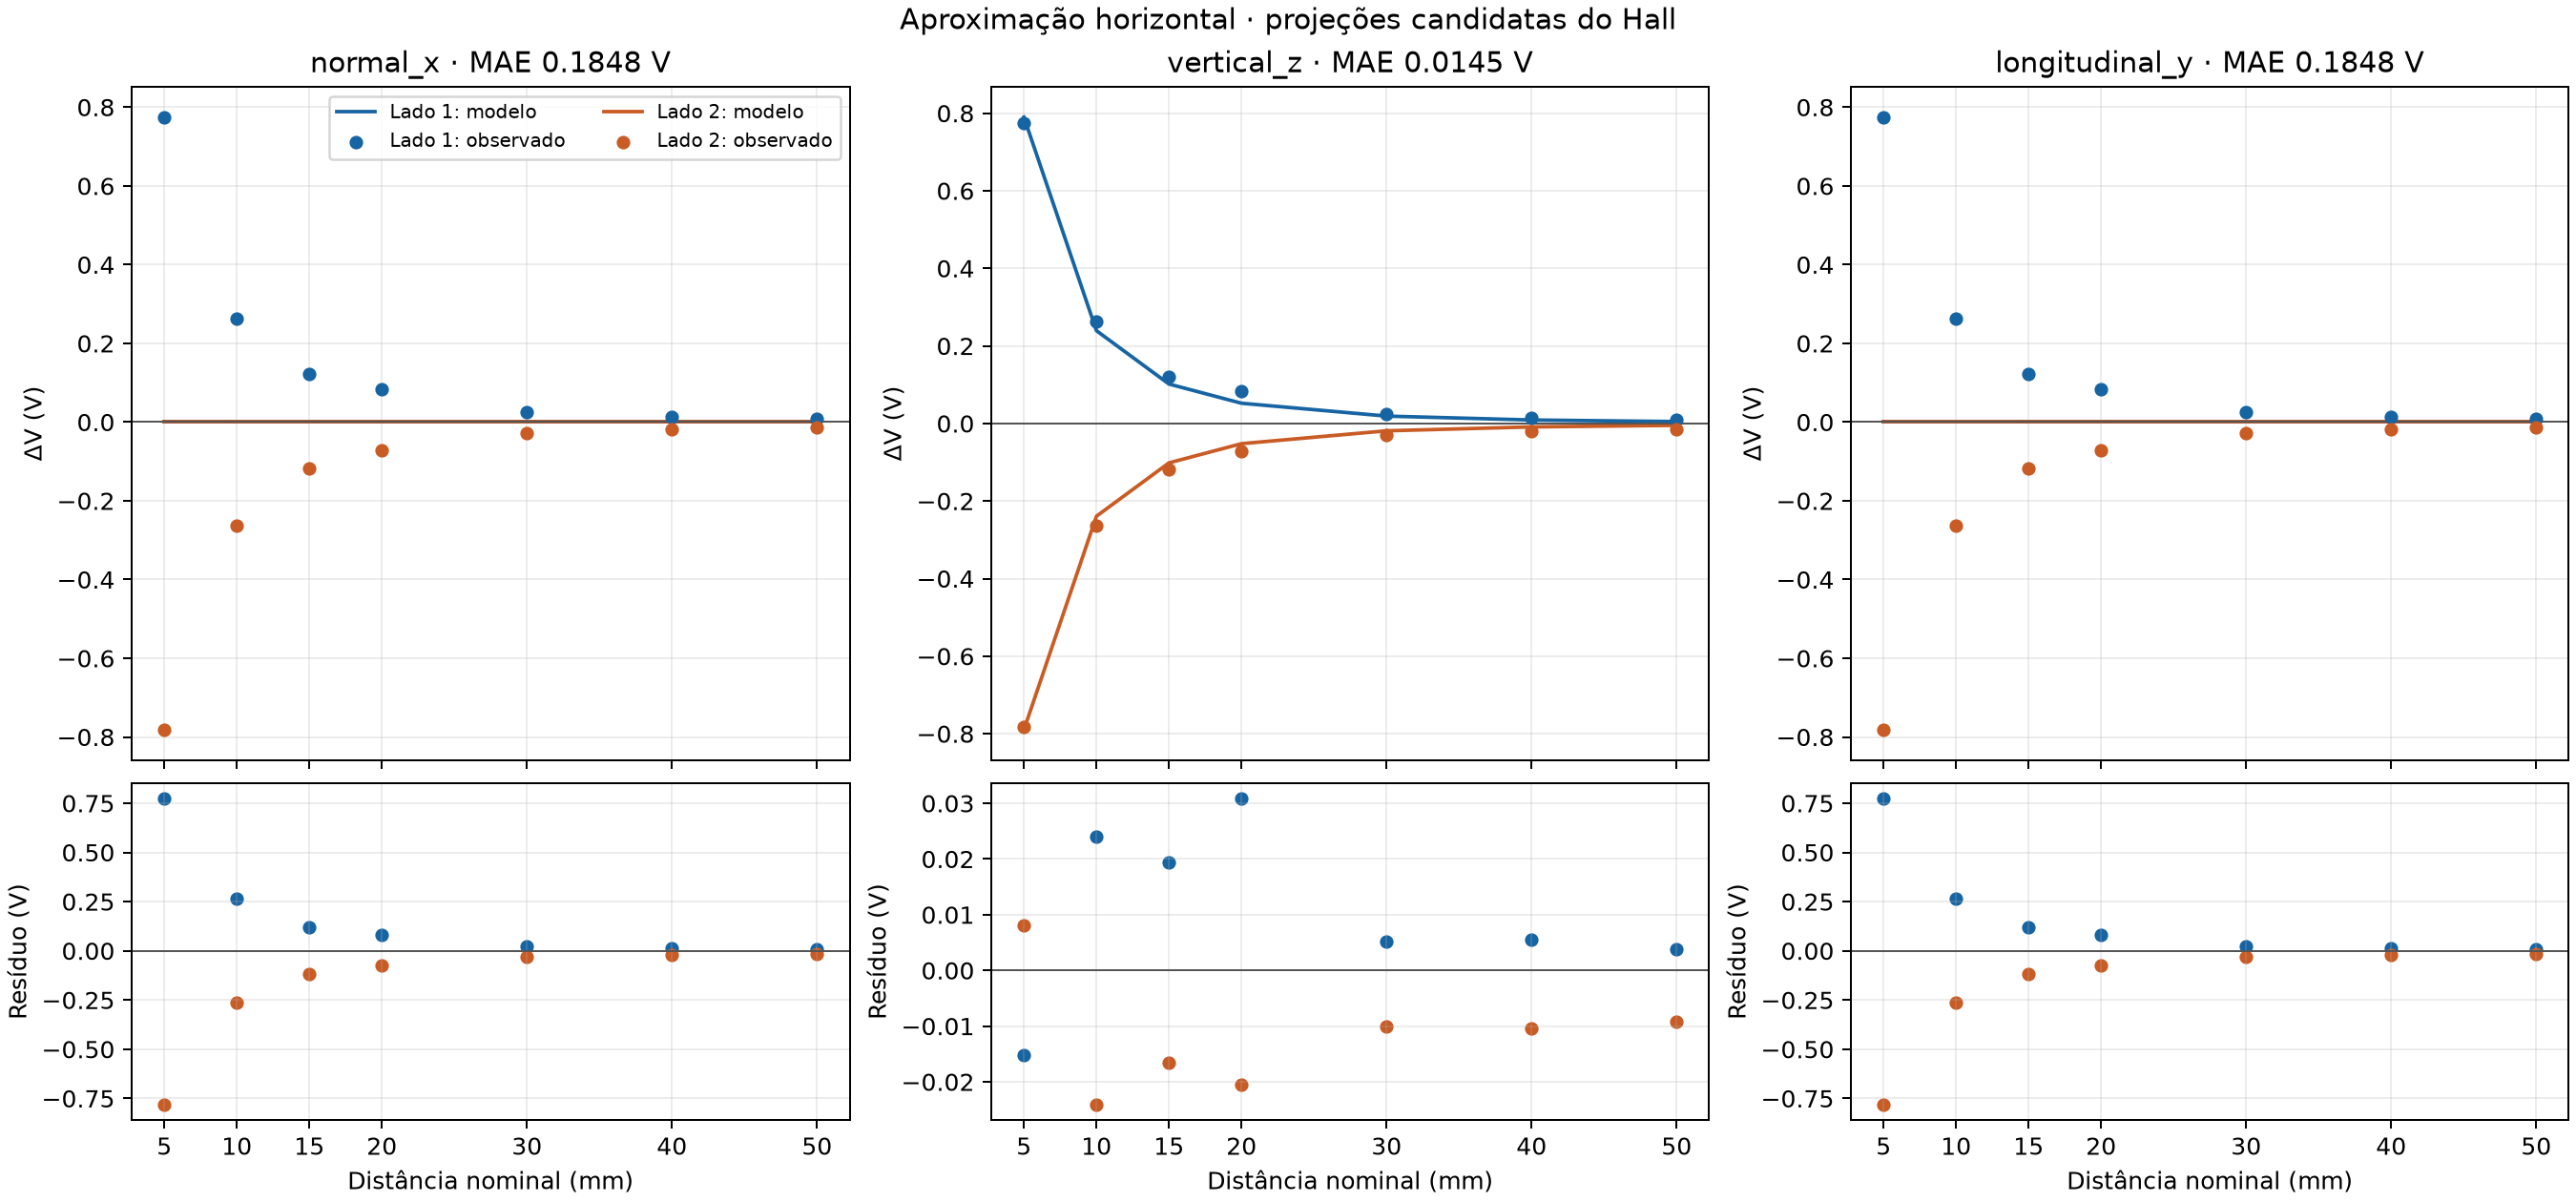

The table this chart was drawn from, first rows:
lado, distancia_nominal_mm, n, usado_no_ajuste, delta_v_observado_v, normal_x_previsto_v, vertical_z_previsto_v, longitudinal_y_previsto_v, normal_x_residuo_v, vertical_z_residuo_v, longitudinal_y_residuo_v
Lado 1, 0, 34, nao, 1.672, 0.000000000, 4.887, 0.000000000, 1.672, -3.215, 1.672
Lado 1, 5, 60, sim, 0.7746, 0.000000000, 0.7898, 0.000000000, 0.7746, -0.01512, 0.7746
Lado 1, 10, 43, sim, 0.2632, 0.000000000, 0.2392, 0.000000000, 0.2632, 0.02404, 0.2632
Lado 1, 15, 35, sim, 0.1211, 0.000000000, 0.1016, 0.000000000, 0.1211, 0.01944, 0.1211
Lado 1, 20, 24, sim, 0.08301, 0.000000000, 0.05213, 0.000000000, 0.08301, 0.03089, 0.08301
Lado 1, 30, 119, sim, 0.02418, 0.000000000, 0.01897, 0.000000000, 0.02418, 0.00521, 0.02418
Lado 1, 40, 36, sim, 0.01439, 0.000000000, 0.008907, 0.000000000, 0.01439, 0.00548, 0.01439
Lado 1, 50, 75, sim, 0.008604, 0.000000000, 0.004869, 0.000000000, 0.008604, 0.003734, 0.008604
Lado 2, 0, 61, nao, -1.502, 0.000000000, -4.887, 0.000000000, -1.502, 3.385, -1.502
Lado 2, 5, 47, sim, -0.7817, 0.000000000, -0.7898, 0.000000000, -0.7817, 0.008109, -0.7817
Lado 2, 10, 56, sim, -0.2633, 0.000000000, -0.2392, 0.000000000, -0.2633, -0.0241, -0.2633
Lado 2, 15, 44, sim, -0.1182, 0.000000000, -0.1016, 0.000000000, -0.1182, -0.0166, -0.1182
Lado 2, 20, 55, sim, -0.07256, 0.000000000, -0.05213, 0.000000000, -0.07256, -0.02044, -0.07256
Lado 2, 30, 40, sim, -0.02905, 0.000000000, -0.01897, 0.000000000, -0.02905, -0.01007, -0.02905
Lado 2, 40, 57, sim, -0.01928, 0.000000000, -0.008907, 0.000000000, -0.01928, -0.01037, -0.01928
Lado 2, 50, 45, sim, -0.0141, 0.000000000, -0.004869, 0.000000000, -0.0141, -0.009232, -0.0141
